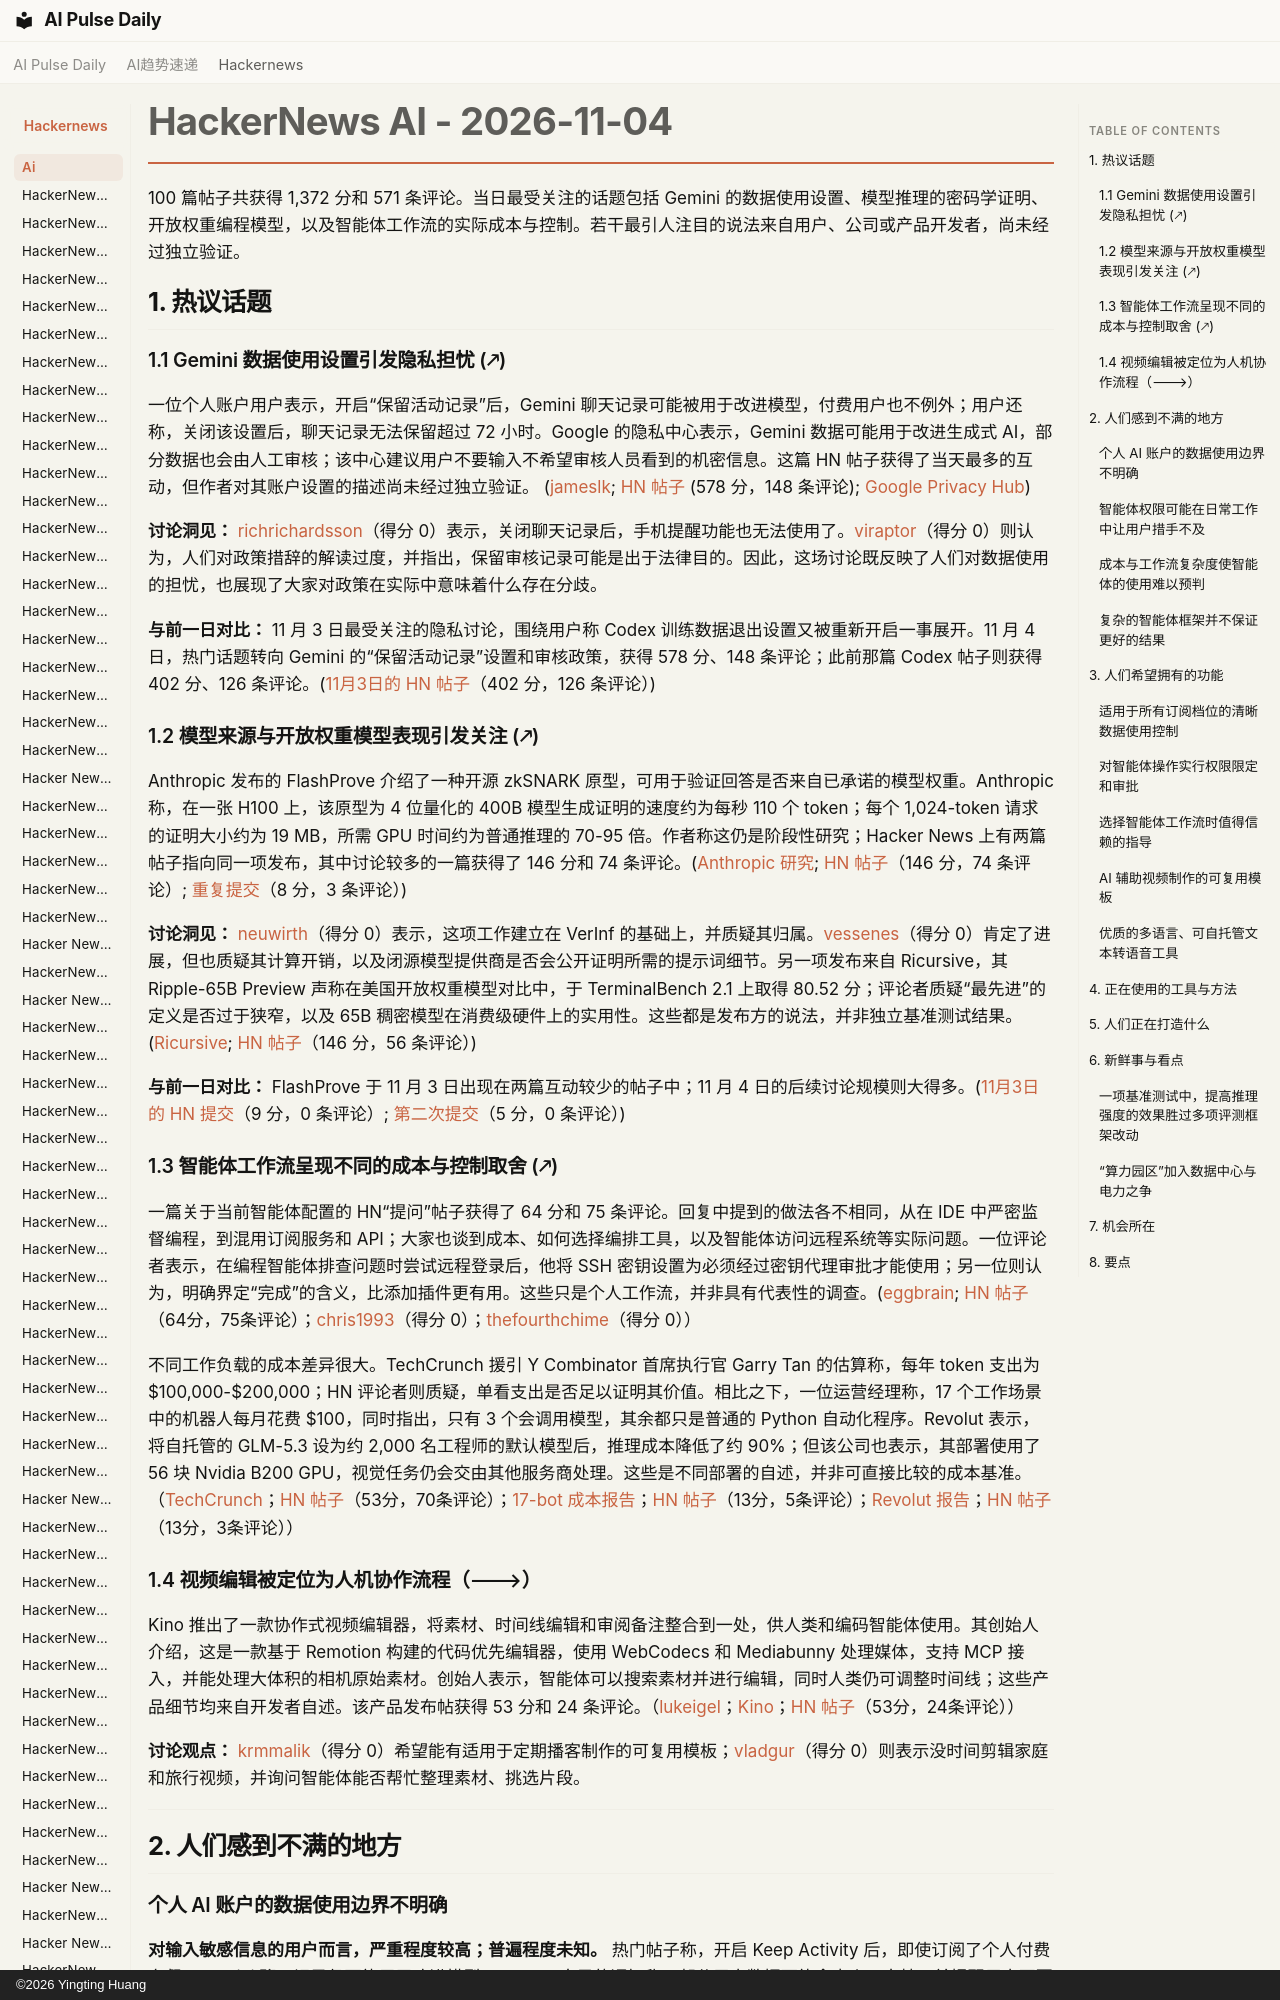

repository: vibewatch/vibewatch.github.io · page: hackernews/ai/2026-11-04.zh/index.html · generator: mkdocs · copyright: ©2026 Yingting Huang

# HackerNews AI - 2026-11-04

100 篇帖子共获得 1,372 分和 571 条评论。当日最受关注的话题包括 Gemini 的数据使用设置、模型推理的密码学证明、开放权重编程模型，以及智能体工作流的实际成本与控制。若干最引人注目的说法来自用户、公司或产品开发者，尚未经过独立验证。

## 1. 热议话题

### 1.1 Gemini 数据使用设置引发隐私担忧 (🡕)

一位个人账户用户表示，开启“保留活动记录”后，Gemini 聊天记录可能被用于改进模型，付费用户也不例外；用户还称，关闭该设置后，聊天记录无法保留超过 72 小时。Google 的隐私中心表示，Gemini 数据可能用于改进生成式 AI，部分数据也会由人工审核；该中心建议用户不要输入不希望审核人员看到的机密信息。这篇 HN 帖子获得了当天最多的互动，但作者对其账户设置的描述尚未经过独立验证。 ([jameslk](https://news.ycombinator.com/user?id=jameslk); [HN 帖子](https://news.ycombinator.com/item?id=50363461) (578 分，148 条评论); [Google Privacy Hub](https://support.google.com/gemini/answer/13594961?hl=en#pn_data_usage))

**讨论洞见：** [richrichardsson](https://news.ycombinator.com/user?id=richrichardsson)（得分 0）表示，关闭聊天记录后，手机提醒功能也无法使用了。[viraptor](https://news.ycombinator.com/user?id=viraptor)（得分 0）则认为，人们对政策措辞的解读过度，并指出，保留审核记录可能是出于法律目的。因此，这场讨论既反映了人们对数据使用的担忧，也展现了大家对政策在实际中意味着什么存在分歧。

**与前一日对比：** 11 月 3 日最受关注的隐私讨论，围绕用户称 Codex 训练数据退出设置又被重新开启一事展开。11 月 4 日，热门话题转向 Gemini 的“保留活动记录”设置和审核政策，获得 578 分、148 条评论；此前那篇 Codex 帖子则获得 402 分、126 条评论。([11月3日的 HN 帖子](https://news.ycombinator.com/item?id=50352757)（402 分，126 条评论）)

### 1.2 模型来源与开放权重模型表现引发关注 (🡕)

Anthropic 发布的 FlashProve 介绍了一种开源 zkSNARK 原型，可用于验证回答是否来自已承诺的模型权重。Anthropic 称，在一张 H100 上，该原型为 4 位量化的 400B 模型生成证明的速度约为每秒 110 个 token；每个 1,024-token 请求的证明大小约为 19 MB，所需 GPU 时间约为普通推理的 70-95 倍。作者称这仍是阶段性研究；Hacker News 上有两篇帖子指向同一项发布，其中讨论较多的一篇获得了 146 分和 74 条评论。([Anthropic 研究](https://www.anthropic.com/research/provable-inference); [HN 帖子](https://news.ycombinator.com/item?id=50368626)（146 分，74 条评论）; [重复提交](https://news.ycombinator.com/item?id=50362579)（8 分，3 条评论）)

**讨论洞见：** [neuwirth](https://news.ycombinator.com/user?id=neuwirth)（得分 0）表示，这项工作建立在 VerInf 的基础上，并质疑其归属。[vessenes](https://news.ycombinator.com/user?id=vessenes)（得分 0）肯定了进展，但也质疑其计算开销，以及闭源模型提供商是否会公开证明所需的提示词细节。另一项发布来自 Ricursive，其 Ripple-65B Preview 声称在美国开放权重模型对比中，于 TerminalBench 2.1 上取得 80.52 分；评论者质疑“最先进”的定义是否过于狭窄，以及 65B 稠密模型在消费级硬件上的实用性。这些都是发布方的说法，并非独立基准测试结果。([Ricursive](https://www.ricursive.com/ripple); [HN 帖子](https://news.ycombinator.com/item?id=50369925)（146 分，56 条评论）)

**与前一日对比：** FlashProve 于 11 月 3 日出现在两篇互动较少的帖子中；11 月 4 日的后续讨论规模则大得多。([11月3日的 HN 提交](https://news.ycombinator.com/item?id=50348831)（9 分，0 条评论）; [第二次提交](https://news.ycombinator.com/item?id=50354148)（5 分，0 条评论）)
